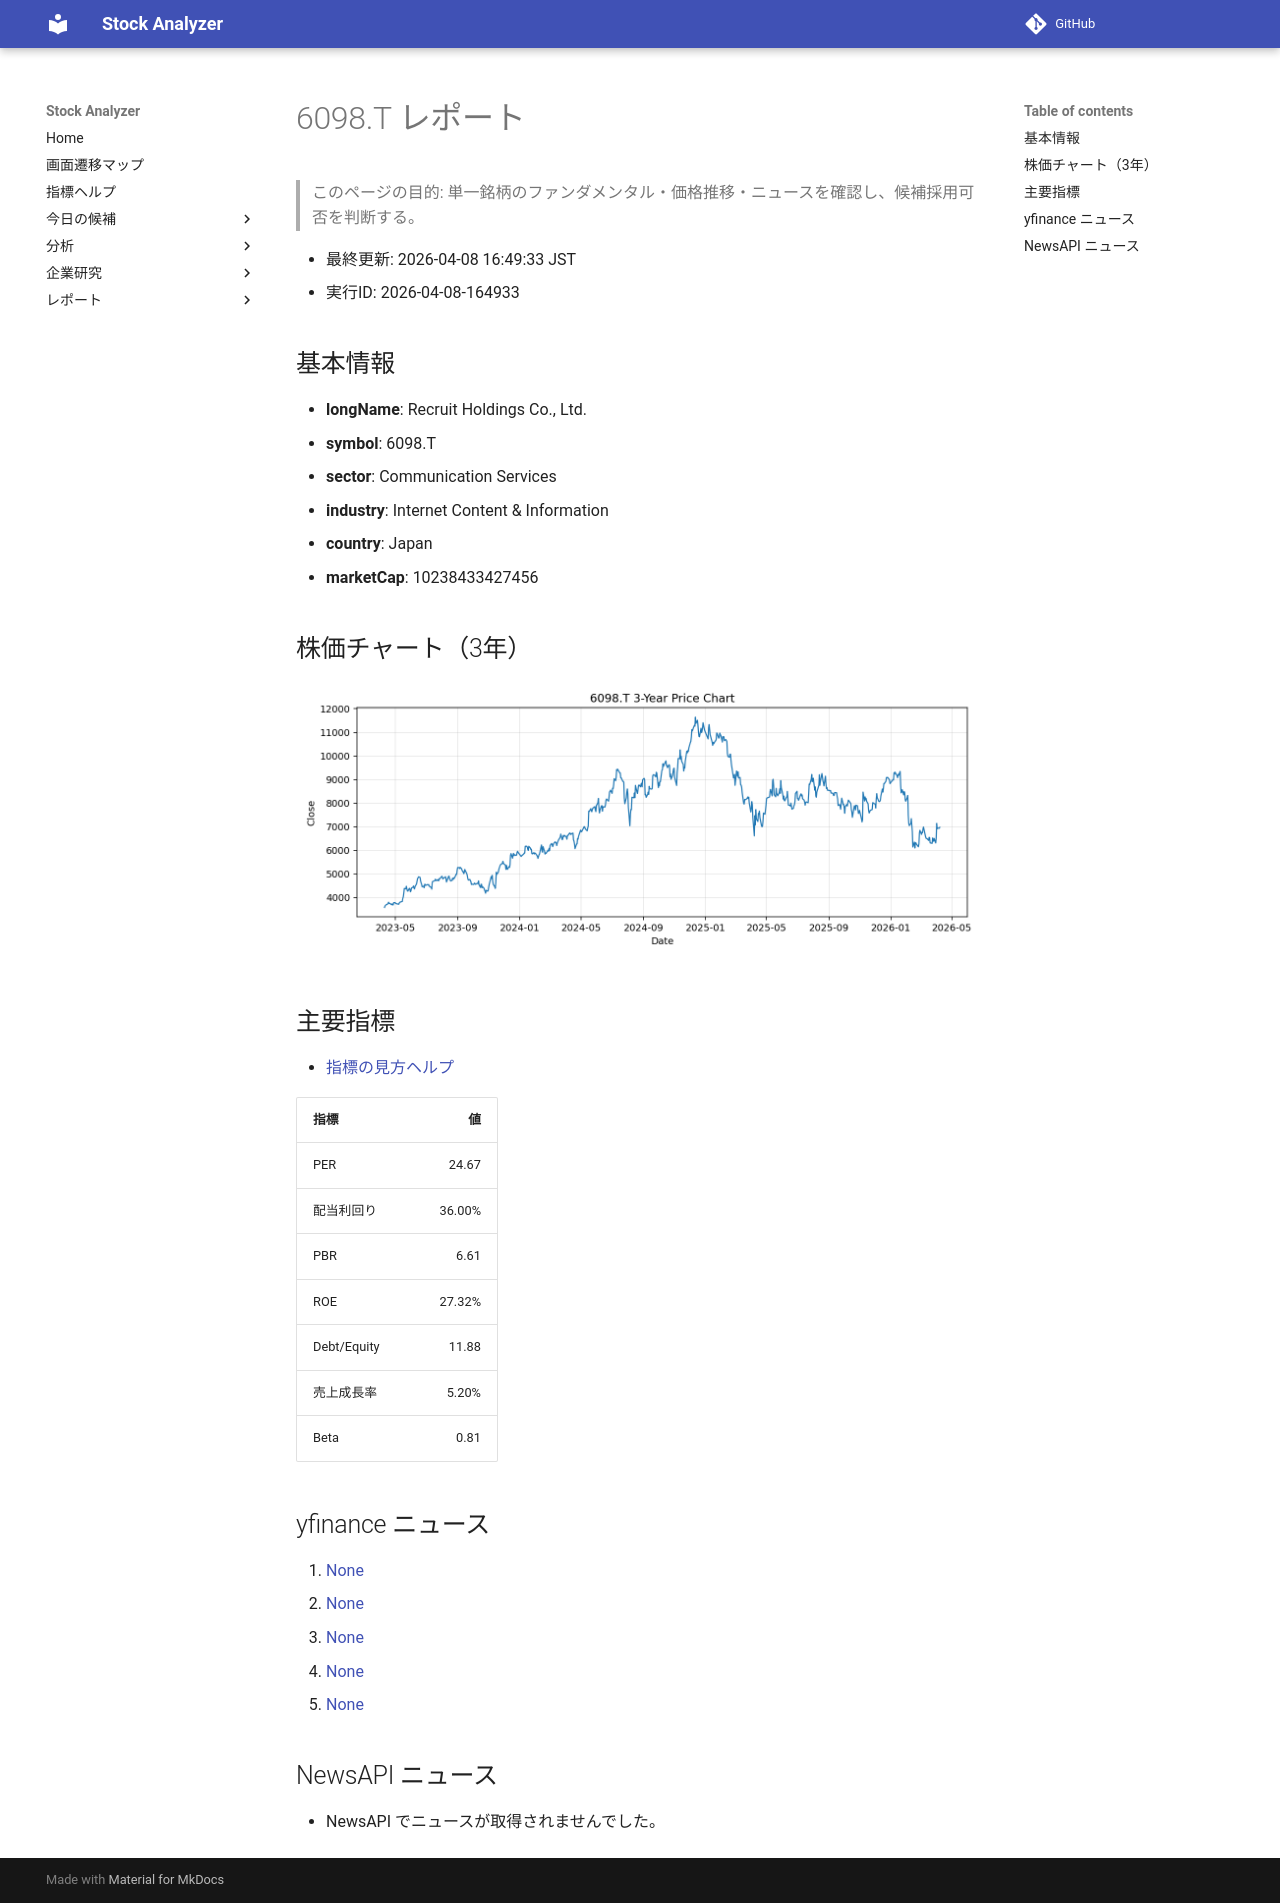

repository: Yumi-note/Making-APP · page: reports/2026-04-08/164933/6098_T/index.html · generator: mkdocs

# 6098.T レポート

> このページの目的: 単一銘柄のファンダメンタル・価格推移・ニュースを確認し、候補採用可否を判断する。

- 最終更新: 2026-04-08 16:49:33 JST
- 実行ID: 2026-04-08-164933

## 基本情報

- **longName**: Recruit Holdings Co., Ltd.
- **symbol**: 6098.T
- **sector**: Communication Services
- **industry**: Internet Content & Information
- **country**: Japan
- **marketCap**: 10238433427456

## 株価チャート（3年）

![6098.T 3-year price chart](6098_T_3y.png)

## 主要指標

- [指標の見方ヘルプ](../../../../indicators.md)

| 指標 | 値 |
|---|---:|
| PER | 24.67 |
| 配当利回り | 36.00% |
| PBR | 6.61 |
| ROE | 27.32% |
| Debt/Equity | 11.88 |
| 売上成長率 | 5.20% |
| Beta | 0.81 |

## yfinance ニュース

1. [None](None)
2. [None](None)
3. [None](None)
4. [None](None)
5. [None](None)

## NewsAPI ニュース

- NewsAPI でニュースが取得されませんでした。
